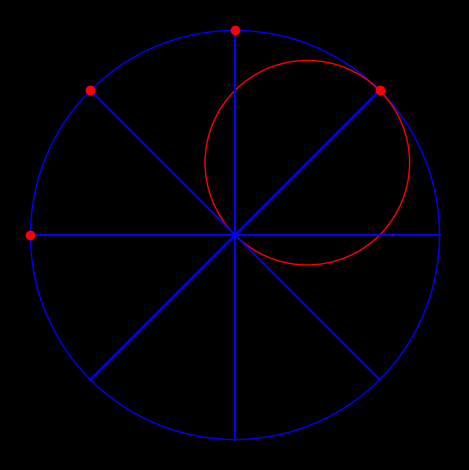

Python code for this plot: (Note: this script raises an exception after producing the figure.)
#!/usr/bin/env python3
## Importing necessary packages
import numpy as np
import matplotlib.pyplot as plt
fname=''
# Dark Background Option
if(True): plt.style.use('dark_background'); fname='black_'
import matplotlib.animation as animation

big_rad = 0.5 ; small_rad = big_rad/2
fig = plt.figure(frameon=True, tight_layout=True)
# fig = plt.figure(frameon=False)
# fig = plt.figure()
fig.subplots_adjust(left=0, bottom=0, right=1, top=1, wspace=None, hspace=None)
# x_margin = 0.1 ; y_margin = 0.1
# x_margin = 0 ; y_margin = 0
# ax = plt.axes(xlim=(-big_rad-x_margin, big_rad+x_margin), ylim=(-big_rad-y_margin, big_rad+y_margin))
# ax = plt.axes([0., 0., 1., 1.])
ax = plt.axes()
ax.set_aspect('equal')
line, = ax.plot([], [], lw=2)

def static_point_plot(th_P_0):
    x_vals = [big_rad*np.cos(th_P_0), big_rad*np.cos(th_P_0+np.pi)]
    y_vals = [big_rad*np.sin(th_P_0), big_rad*np.sin(th_P_0+np.pi)]
    ## Diameter Line Plot
    dia_P = plt.plot(x_vals, y_vals, color='blue')
    ## Point Plot
    dot_P, = plt.plot([x_vals[0]], [y_vals[0]], 'ro')
    return dia_P, dot_P

def animate_point_plot(dot_P, th_P_0, i):
    ## Point P animation
    rad_P = big_rad*np.cos(th_C_0 + omega*i - th_P_0)
    x_val = [rad_P*np.cos(th_P_0)]
    y_val = [rad_P*np.sin(th_P_0)]
    dot_P.set_data(x_val, y_val)
    return dot_P,
    
def init():
    line.set_data([], [])
    # x_val = small_rad*np.cos(th_C_0)
    # y_val = small_rad*np.sin(th_C_0)
    # small_circle= plt.Circle((x_val, y_val), radius=small_rad, color='b', fill=False)
    # ax.add_patch(small_circle)
    return line,# small_circle,

def animate(i):
    ## Points P, Q, R and S animation
    animate_point_plot(dot_P, th_P_0, i)
    animate_point_plot(dot_Q, th_Q_0, i)
    animate_point_plot(dot_R, th_R_0, i)
    animate_point_plot(dot_S, th_S_0, i)

    ## Small circle animation
    # New position for small circle center
    x_val = small_rad*np.cos(th_C_0 + omega*i)
    y_val = small_rad*np.sin(th_C_0 + omega*i)
    # Changing small circle center
    small_circle.center = (x_val, y_val)

    return dot_P, dot_Q, small_circle,

## Big Circle - Static in the background
big_circle = plt.Circle((0, 0), radius=big_rad, color='b', fill=False)
ax.add_patch(big_circle)

## omega of C (small circle centre) about O (big circle centre)
omega = np.pi/50

## Diameter including P - Static in the background
th_C_0 = np.pi/4

th_P_0 =   np.pi/4 ; dia_P, dot_P, = static_point_plot(th_P_0)
th_Q_0 = 2*np.pi/4 ; dia_Q, dot_Q, = static_point_plot(th_Q_0)
th_R_0 = 3*np.pi/4 ; dia_R, dot_R, = static_point_plot(th_R_0)
th_S_0 = 4*np.pi/4 ; dia_S, dot_S, = static_point_plot(th_S_0)

x_val = small_rad*np.cos(th_C_0)
y_val = small_rad*np.sin(th_C_0)
small_circle= plt.Circle((x_val, y_val), radius=small_rad, color='r', fill=False)
# plt.gca()
ax.add_patch(small_circle)

plt.axis('off')

anim = animation.FuncAnimation(fig, animate, init_func=init, frames=int(round(2*np.pi/omega)), interval=10, blit=True)

## SAVE Routine
fname = fname + 'roll'
anim.save(fname+'.mp4', writer = 'ffmpeg', fps = 20, extra_args=['-vcodec', 'libx264'])
anim.save(fname+'.gif', writer = 'ffmpeg', fps = 20)
plt.show()